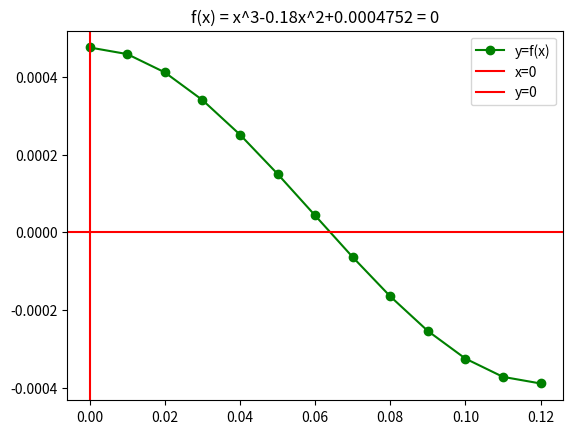

Python code for this plot:
import matplotlib.pyplot as plt
import numpy as np

# f(x) = x^3-0.18x^2+0.0004752 = 0
# f'(x) = 3x^2-0.36x = 0
def fvalue(x):
    return x*x*x - 0.18*x*x + 0.0004752
def f1value(x):
    return 3*x*x - 0.36*x

def showGraph():
    xvalue = np.arange(0,0.13,0.01)
    yvalue = np.array(fvalue(xvalue))

    plt.plot(xvalue,yvalue, marker="o", c="green", label="y=f(x)")
    plt.title("f(x) = x^3-0.18x^2+0.0004752 = 0")
    plt.axvline(x=0, c="red", label="x=0")
    plt.axhline(y=0, c="red", label="y=0")
    plt.legend()
    plt.show()

def error(cur,prev):
    return abs((cur-prev)/cur)*100.00

def newtonRaphson(x1,ee,mi):
    print("print f(x)")
    print("print f'(x)")
    print("initial guess: X1 = {:f}\n\n".format(x1))
    for i in range(1,mi+1):
        print("Iteration No.(i) {:d}".format(i))
        print("xi = {:f}, f(xi) = {:f}, f'(xi) = {:f}".format(x1,fvalue(x1),f1value(x1)))
        x2 = x1-(fvalue(x1)/f1value(x1))
        print("Xi+1 = {:f}".format(x2))
        err = error(x2,x1)
        print("error: {:f}".format(err))
        if(err<=ee):
            print("error is less than or equal to expected value")
            return x2
        x1=x2
        if (fvalue(x2) == 0):
            print("root found")
            return x2
        print("\n\n")
    return x2

def showTable(mi):
    collab = ["It. No.", "Root", "Relative approx. Error"]
    plt.axis("off")
    plt.table(cellText=errorTable, colLabels = collab, loc="center")
    plt.title("Absolute Relative Approximate Error")
    plt.show()

def modifiedNewtonRaphson(x1,mi):
    for i in range(1,mi+1):
        x2 = x1-(fvalue(x1)/f1value(x1))
        row = [i, x2, error(x2,x1)]
        errorTable.append(row)
        x1 = x2
    showTable(mi)

x = 0.05
ee = 1
mi = 20
errorTable = []

showGraph()
print("Approximate root: ", newtonRaphson(x,ee,mi))
#modifiedNewtonRaphson(x,mi)
